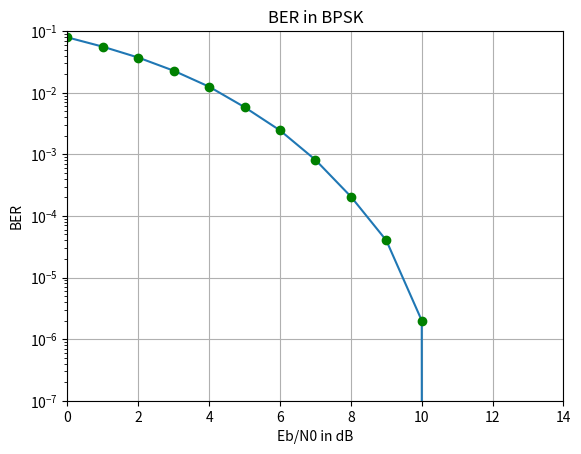

This figure's Python source:
import numpy as np
import matplotlib.pyplot as plt

# BER Simulation
N = 500000  # Number of bits
EbN0dB_list = np.arange(0, 50)  # Eb/N0 values in dB
BER = []  # Bit Error Rate list

for i in range(len(EbN0dB_list)):
    EbN0dB = EbN0dB_list[i]
    EbN0 = 10 ** (EbN0dB / 10)  # Convert dB to linear scale
    x = 2 * (np.random.rand(N) >= 0.5) - 1  # BPSK symbols (-1 or +1)
    noise = 1 / np.sqrt(2 * EbN0)  # Noise standard deviation
    channel = x + np.random.randn(N) * noise  # Add AWGN noise
    received_x = 2 * (channel >= 0) - 1  # Demodulate (threshold at 0)
    errors = (x != received_x).sum()  # Count errors
    BER.append(errors / N)  # Calculate BER

# Plot BER vs Eb/N0
plt.plot(EbN0dB_list, BER, "-", EbN0dB_list, BER, "go")
plt.axis([0, 14, 1e-7, 0.1])
plt.xscale("linear")
plt.yscale("log")
plt.grid()
plt.xlabel("Eb/N0 in dB")
plt.ylabel("BER")
plt.title("BER in BPSK")
plt.show()
